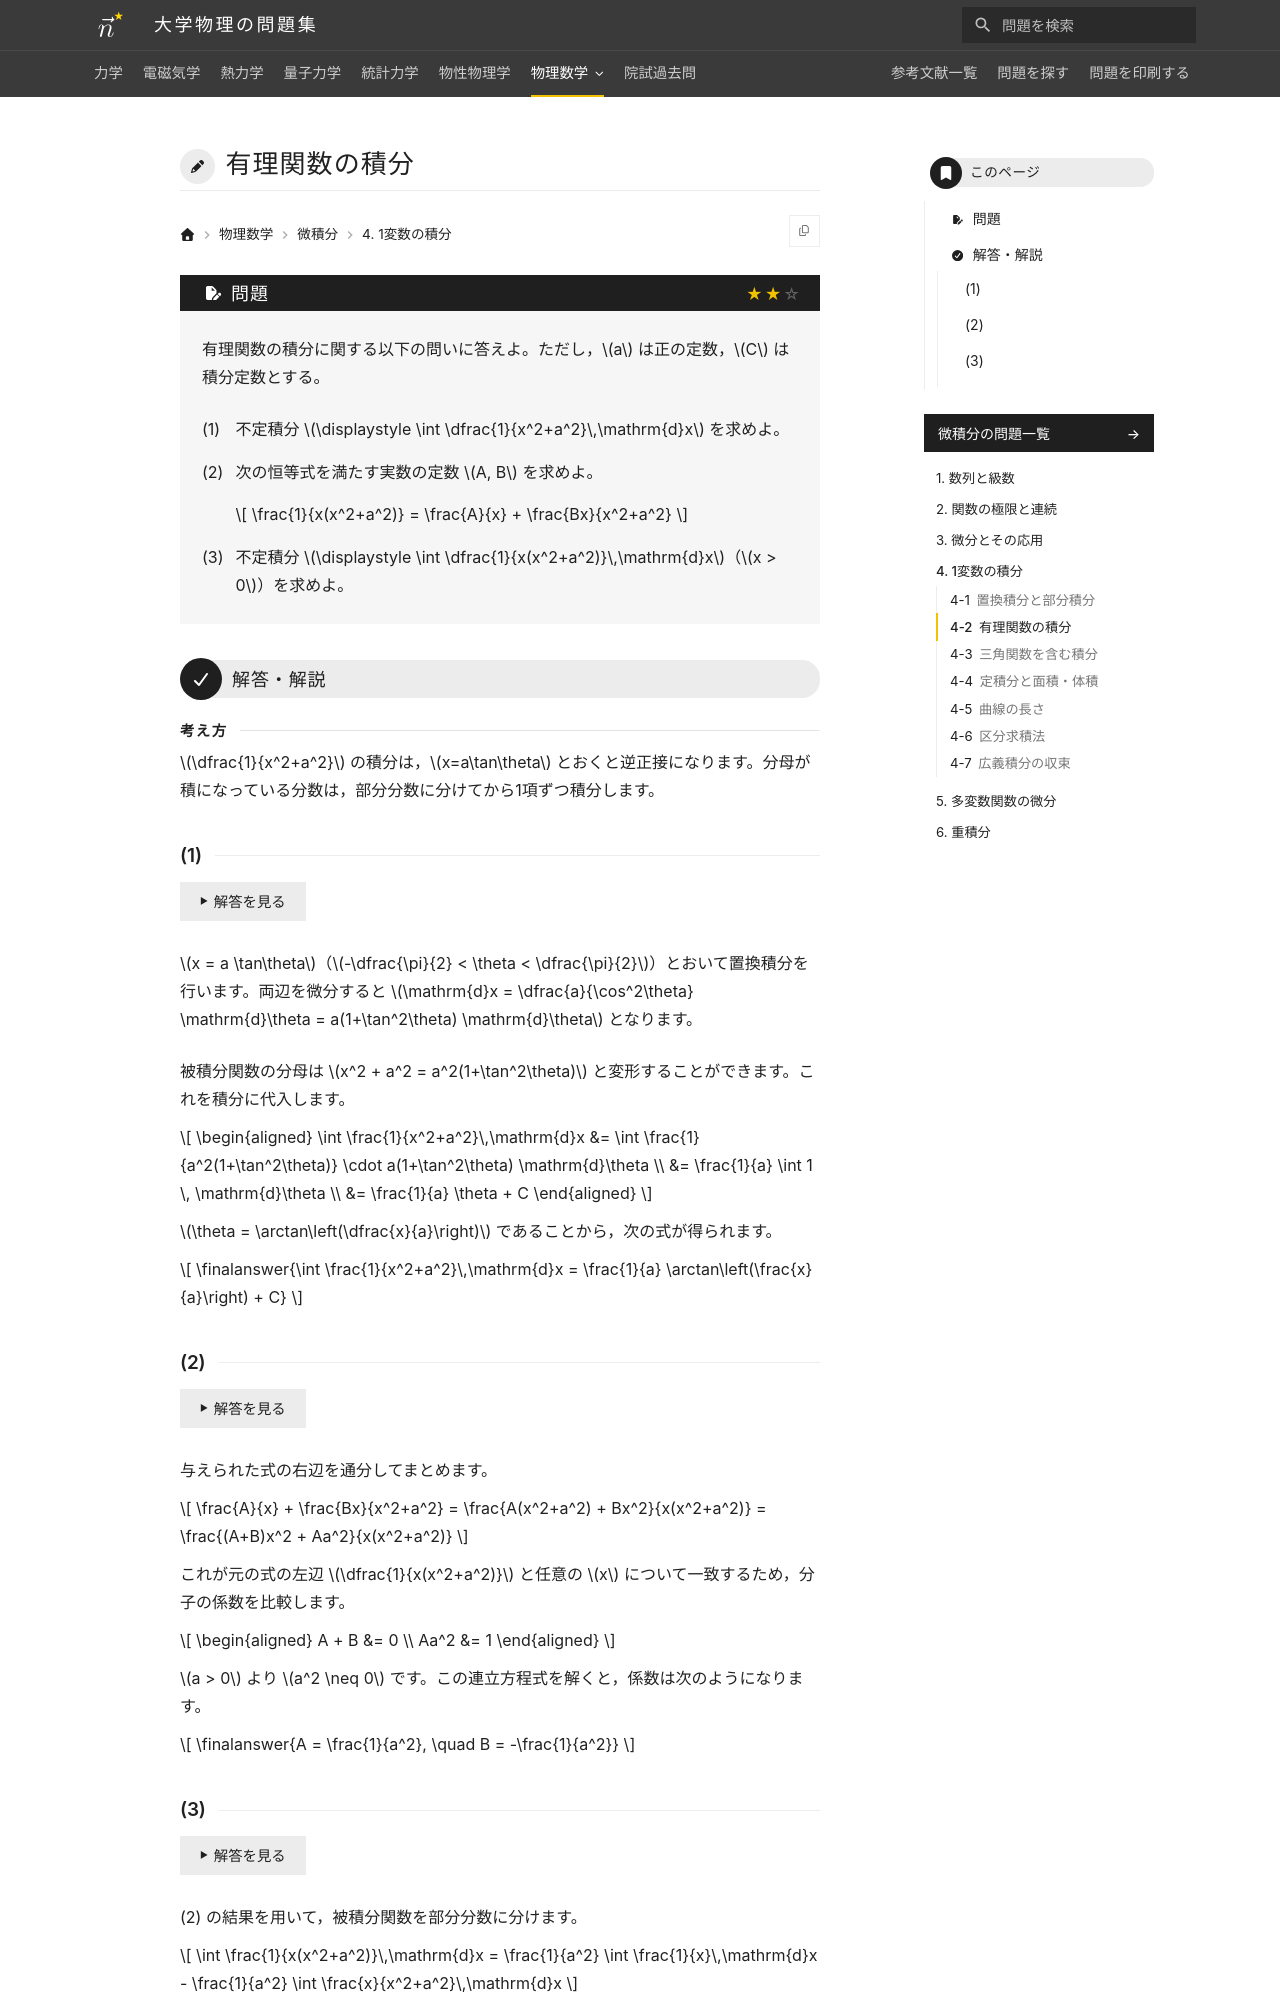

repository: Nanana-2/physics-site · page: 14calculus/04/04_020/index.html · generator: mkdocs

---
tags:
  - 標準
---

# 有理関数の積分

## 問題
有理関数の積分に関する以下の問いに答えよ。ただし，$a$ は正の定数，$C$ は積分定数とする。

(1) 不定積分 $\displaystyle \int \dfrac{1}{x^2+a^2}\,\mathrm{d}x$ を求めよ。

(2) 次の恒等式を満たす実数の定数 $A, B$ を求めよ。

$$
\frac{1}{x(x^2+a^2)} = \frac{A}{x} + \frac{Bx}{x^2+a^2}
$$

(3) 不定積分 $\displaystyle \int \dfrac{1}{x(x^2+a^2)}\,\mathrm{d}x$（$x > 0$）を求めよ。

---

## 解答・解説

<div class="approach" markdown>
$\dfrac{1}{x^2+a^2}$ の積分は，$x=a\tan\theta$ とおくと逆正接になります。分母が積になっている分数は，部分分数に分けてから1項ずつ積分します。
</div>

### (1)
$x = a \tan\theta$（$-\dfrac{\pi}{2} < \theta < \dfrac{\pi}{2}$）とおいて置換積分を行います。両辺を微分すると $\mathrm{d}x = \dfrac{a}{\cos^2\theta} \mathrm{d}\theta = a(1+\tan^2\theta) \mathrm{d}\theta$ となります。

被積分関数の分母は $x^2 + a^2 = a^2(1+\tan^2\theta)$ と変形することができます。これを積分に代入します。

$$
\begin{aligned}
\int \frac{1}{x^2+a^2}\,\mathrm{d}x &= \int \frac{1}{a^2(1+\tan^2\theta)} \cdot a(1+\tan^2\theta) \mathrm{d}\theta \\
&= \frac{1}{a} \int 1 \, \mathrm{d}\theta \\
&= \frac{1}{a} \theta + C
\end{aligned}
$$

$\theta = \arctan\left(\dfrac{x}{a}\right)$ であることから，次の式が得られます。

$$
\finalanswer{\int \frac{1}{x^2+a^2}\,\mathrm{d}x = \frac{1}{a} \arctan\left(\frac{x}{a}\right) + C}
$$
